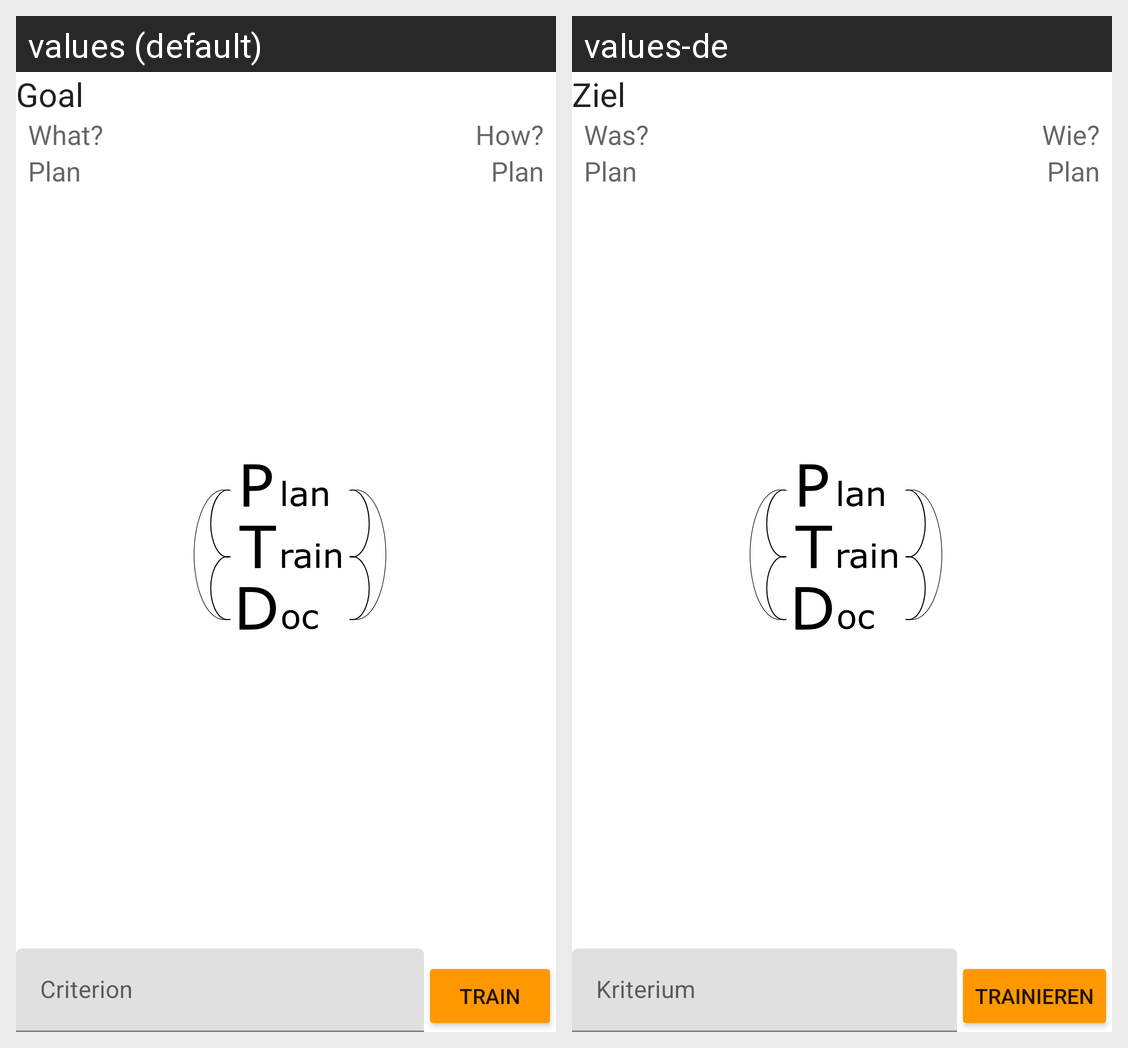

For this localized Android screen grid, give each drawn string resource with its value in every locale shown.
Android screen res/layout/show_training_fragment.xml rendered under 2 locales, left to right: values (default), values-de. Device: Nexus 5 (rendered at 1080×1920; each locale shown at half size, 540×960, under a caption strip naming it); theme splashScreenTheme.
Strings drawn on this screen, with the default value and each locale's value (text and hints the layout hard-codes, and strings that could not be matched under every locale, appear in the picture but are not listed):

goal
  values: Goal
  values-de: Ziel

what_do_i_want_to_train_short
  values: What?
  values-de: Was?

plan
  values: Plan
  values-de: Plan

how_do_i_want_to_train_short
  values: How?
  values-de: Wie?

criterion
  values: Criterion
  values-de: Kriterium

train
  values: Train
  values-de: Trainieren
